Run: headless pygame with SDL's dummy video driver; simulated clock (each Clock.tick advances the game by its frame time, no real sleeping); random seed 0; keys injected as events and as key.get_pressed() state; no mouse input.
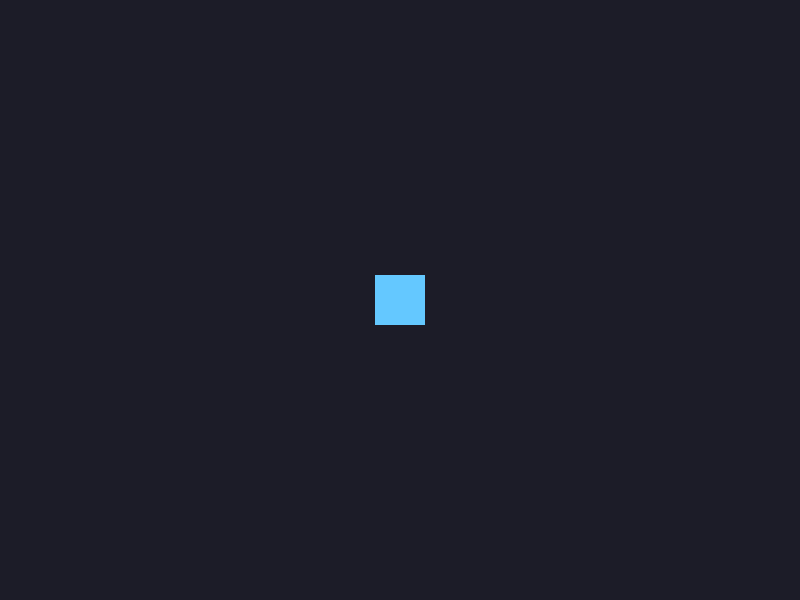
Frame 1 of 4 · flips 1–60 · no input
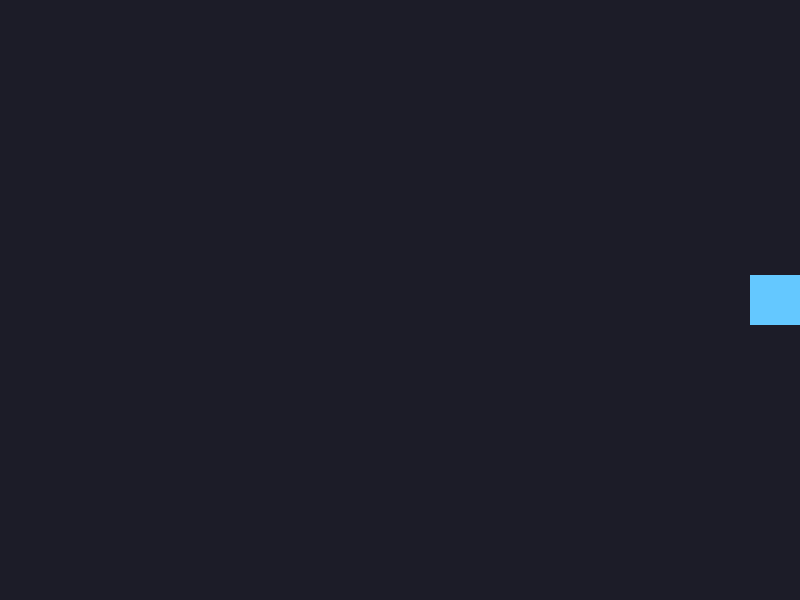
Frame 2 of 4 · flips 61–180 · tapped SPACE, RETURN · held RIGHT (→), D
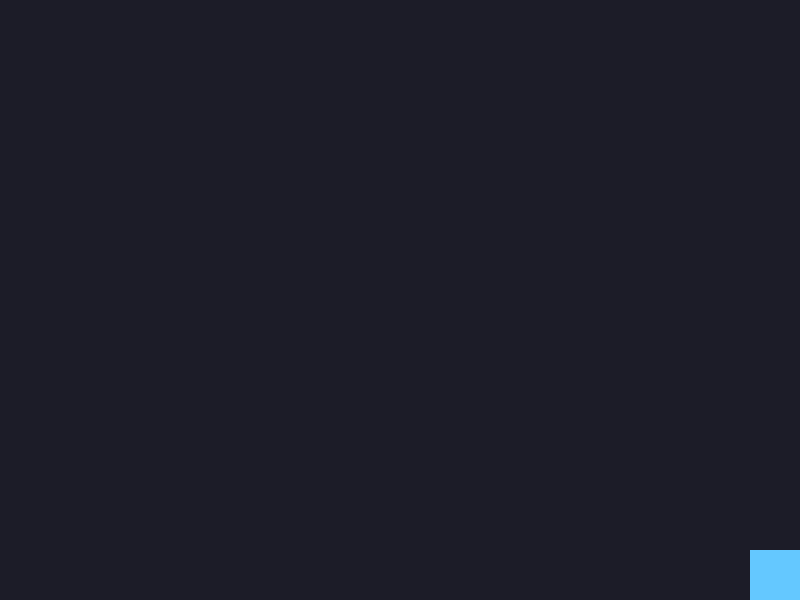
Frame 3 of 4 · flips 181–300 · held DOWN (↓), S
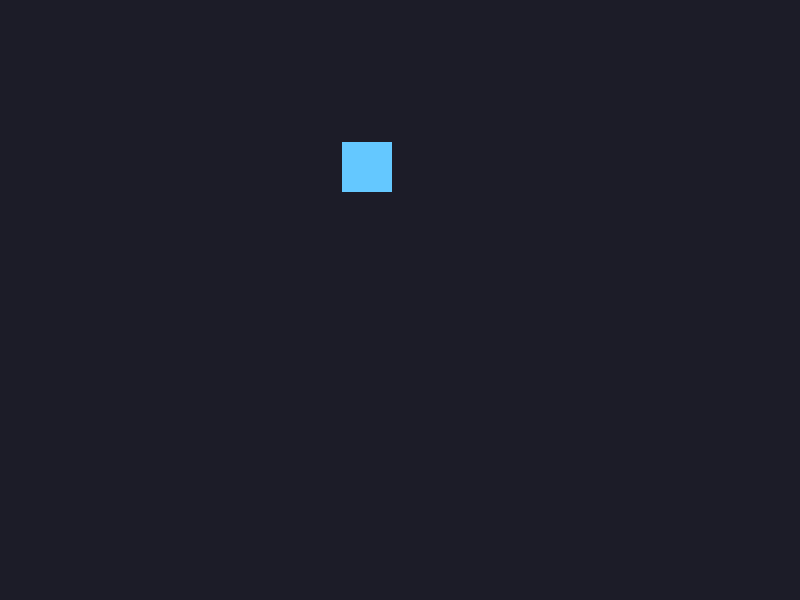
Frame 4 of 4 · flips 301–420 · held LEFT (←), A, UP (↑), W

The pygame program that drew these frames:

import pygame

SZEROKOSC, WYSOKOSC = 800, 600
FPS = 60
PREDKOSC = 300
TLO = (28, 28, 40)
KOLOR = (100, 200, 255)

pygame.init()
ekran = pygame.display.set_mode((SZEROKOSC, WYSOKOSC))
pygame.display.set_caption("Ruch w 8 kierunkach")
clock = pygame.time.Clock()

kwadrat = pygame.Rect(375, 275, 50, 50)
x, y = float(kwadrat.x), float(kwadrat.y)

dziala = True
while dziala:
    dt = clock.tick(FPS) / 1000.0

    for zdarzenie in pygame.event.get():
        if zdarzenie.type == pygame.QUIT:
            dziala = False
        elif zdarzenie.type == pygame.KEYDOWN and zdarzenie.key == pygame.K_ESCAPE:
            dziala = False

    klawisze = pygame.key.get_pressed()
    dx, dy = 0, 0
    if klawisze[pygame.K_LEFT]:
        dx -= 1
    if klawisze[pygame.K_RIGHT]:
        dx += 1
    if klawisze[pygame.K_UP]:
        dy -= 1
    if klawisze[pygame.K_DOWN]:
        dy += 1


    if dx != 0 and dy != 0:
        dx *= 0.7071
        dy *= 0.7071

    x += dx * PREDKOSC * dt
    y += dy * PREDKOSC * dt

    x = max(0.0, min(x, float(SZEROKOSC - kwadrat.width)))
    y = max(0.0, min(y, float(WYSOKOSC - kwadrat.height)))

    kwadrat.x = int(x)
    kwadrat.y = int(y)

    ekran.fill(TLO)
    pygame.draw.rect(ekran, KOLOR, kwadrat)
    pygame.display.flip()

pygame.quit()
